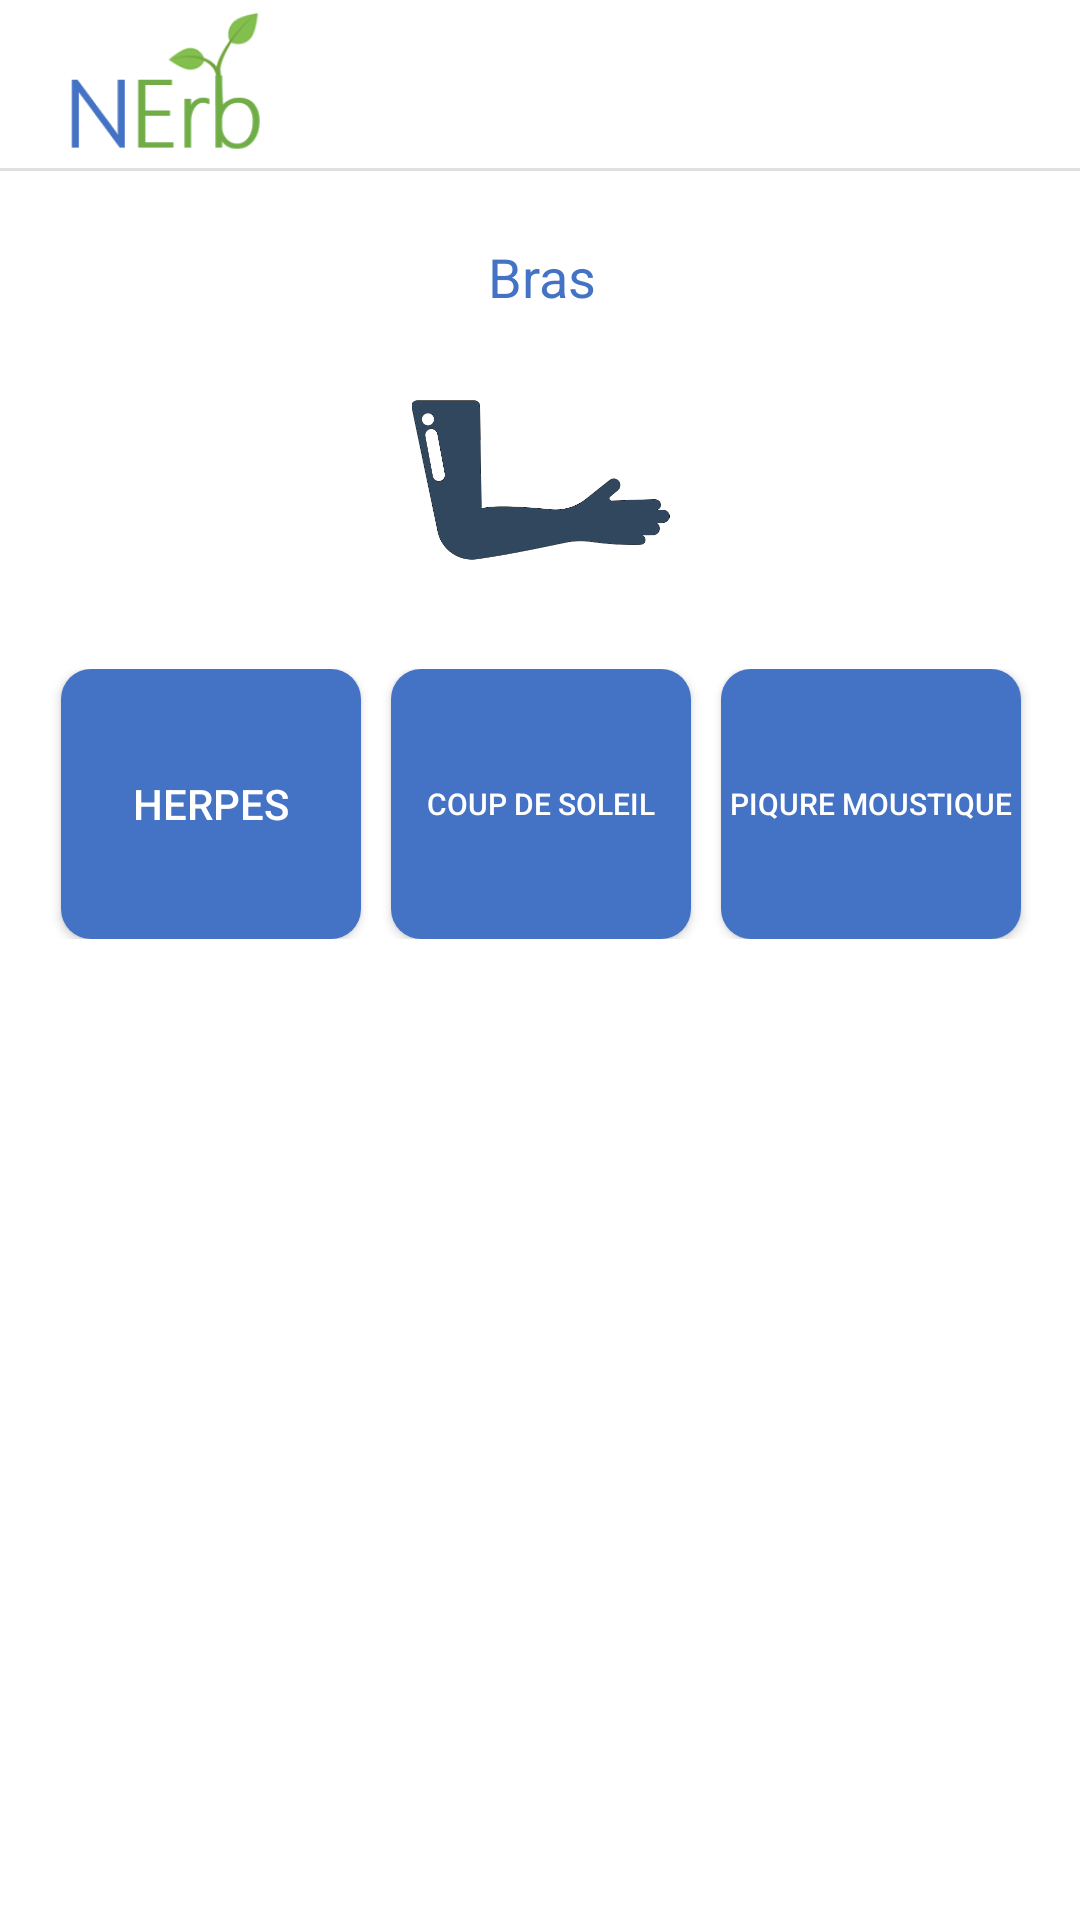

Android layout source for this screen:
<!-- AndroidManifest.xml: application theme AppTheme -->
<!-- res/layout/symptomes_bras.xml -->
<?xml version="1.0" encoding="utf-8"?>
<androidx.constraintlayout.widget.ConstraintLayout xmlns:android="http://schemas.android.com/apk/res/android"
    xmlns:app="http://schemas.android.com/apk/res-auto"
    xmlns:tools="http://schemas.android.com/tools"
    android:layout_width="match_parent"
    android:layout_height="match_parent"
    android:background="@android:color/white"
    tools:context=".SymptomesBras">


    // menu

    <include
        android:id="@+id/app_bar"
        layout="@layout/app_bar"></include>


    <View
        android:id="@+id/divider"
        android:layout_width="480dp"
        android:layout_height="1dp"
        android:layout_marginTop="56dp"
        android:background="?android:attr/listDivider"
        app:layout_constraintEnd_toEndOf="parent"
        app:layout_constraintHorizontal_bias="0.507"
        app:layout_constraintStart_toStartOf="parent"
        app:layout_constraintTop_toTopOf="parent" />

    <ScrollView
        android:layout_width="412dp"
        android:layout_height="719dp"
        android:layout_marginTop="56dp"
        app:layout_constraintEnd_toEndOf="parent"
        app:layout_constraintStart_toStartOf="parent"
        app:layout_constraintTop_toTopOf="parent">

        <LinearLayout
            android:layout_width="fill_parent"
            android:layout_height="fill_parent"
            android:orientation="vertical">

            <TextView
                android:id="@+id/textView"
                android:layout_width="wrap_content"
                android:layout_height="37dp"
                android:layout_gravity="top|center"
                android:layout_marginTop="24dp"
                android:gravity="center_horizontal"
                android:text="Bras"
                android:textColor="#4472C4"
                android:textSize="18sp"
                app:layout_constraintTop_toBottomOf="@+id/divider" />

            <ImageView
                android:id="@+id/imageView3"
                android:layout_width="87dp"
                android:layout_height="86dp"
                android:layout_gravity="top|center"
                android:layout_marginBottom="20dip"
                app:srcCompat="@drawable/logo_bras" />

            <LinearLayout
                android:layout_width="wrap_content"
                android:layout_height="wrap_content"
                android:layout_gravity="center"
                android:layout_marginBottom="10dip"
                android:orientation="horizontal">

                <Button
                    android:id="@+id/button1"
                    android:layout_width="100dp"
                    android:layout_height="90dp"
                    android:layout_gravity="start"
                    android:layout_marginLeft="10dip"
                    android:background="@drawable/rounded_corners"
                    android:gravity="center"
                    android:text="Herpes"
                    android:textColor="@android:color/white" />

                <Button
                    android:id="@+id/button2"
                    android:layout_width="100dp"
                    android:layout_height="90dp"
                    android:layout_gravity="top|center"
                    android:layout_marginLeft="10dip"
                    android:layout_marginRight="10dip"
                    android:background="@drawable/rounded_corners"
                    android:gravity="center"
                    android:text="Coup de Soleil"
                    android:textColor="@android:color/white"
                    android:textSize="10dp"/>

                <Button
                    android:id="@+id/button3"
                    android:layout_width="100dp"
                    android:layout_height="90dp"
                    android:layout_gravity="top|end"
                    android:layout_marginRight="10dip"
                    android:background="@drawable/rounded_corners"
                    android:gravity="center"
                    android:text="Piqure Moustique"
                    android:textColor="@android:color/white"
                    android:textSize="10dp"
                     />

            </LinearLayout>

            <LinearLayout
                android:layout_width="wrap_content"
                android:layout_height="wrap_content"
                android:layout_gravity="center"
                android:layout_marginBottom="10dip"
                android:orientation="horizontal" />

        </LinearLayout>
    </ScrollView>


</androidx.constraintlayout.widget.ConstraintLayout>
<!-- res/layout/app_bar.xml (included above) -->
<?xml version="1.0" encoding="utf-8"?>
<androidx.appcompat.widget.Toolbar
    xmlns:android="http://schemas.android.com/apk/res/android"
    xmlns:app="http://schemas.android.com/apk/res-auto"
    android:layout_width="match_parent"
    android:layout_height="wrap_content"
    app:theme = "@style/CustomToolbarStyle"
    app:popupTheme="@style/CustomPopUpStyle"
    app:navigationIcon="@mipmap/nerb_foreground"
    app:titleTextColor="@color/white"
    >

</androidx.appcompat.widget.Toolbar>
<!-- resources referenced by this layout -->
<resources>
  <color name="white">#FFFFFF</color>
  <!-- drawable logo_bras: png bitmap (drawable-v24, 11021 bytes) -->
  <!-- drawable rounded_corners (drawable) -->
  <?xml version="1.0" encoding="utf-8"?>
  <selector xmlns:android="http://schemas.android.com/apk/res/android">
          <item>
              <shape xmlns:android="http://schemas.android.com/apk/res/android" android:shape="rectangle">
                  <solid android:color="#4472c4" />
                  <corners android:radius="10dp" />
              </shape>
          </item>
  </selector>
  <!-- mipmap nerb_foreground: png bitmap (mipmap-hdpi, 3435 bytes) -->
  <style name="CustomPopUpStyle" parent="Theme.AppCompat.Light.NoActionBar">
          
          <item name="android:background">@color/white</item>
          <item name="overlapAnchor">false</item>
          <item name="android:dropDownVerticalOffset">-4dp</item>
  
      </style>
  <style name="CustomToolbarStyle" parent="Theme.AppCompat.Light.NoActionBar">
          <item name="android:background">@color/white</item>
      </style>
  <style name="AppTheme" parent="Theme.AppCompat.Light.NoActionBar">
          
          <item name="colorPrimary">@color/colorPrimary</item>
          <item name="colorPrimaryDark">@color/colorPrimaryDark</item>
          <item name="colorAccent">@color/colorAccent</item>
      </style>
  <color name="colorPrimary">#008577</color>
  <color name="colorPrimaryDark">#00574B</color>
  <color name="colorAccent">#D81B60</color>
</resources>
